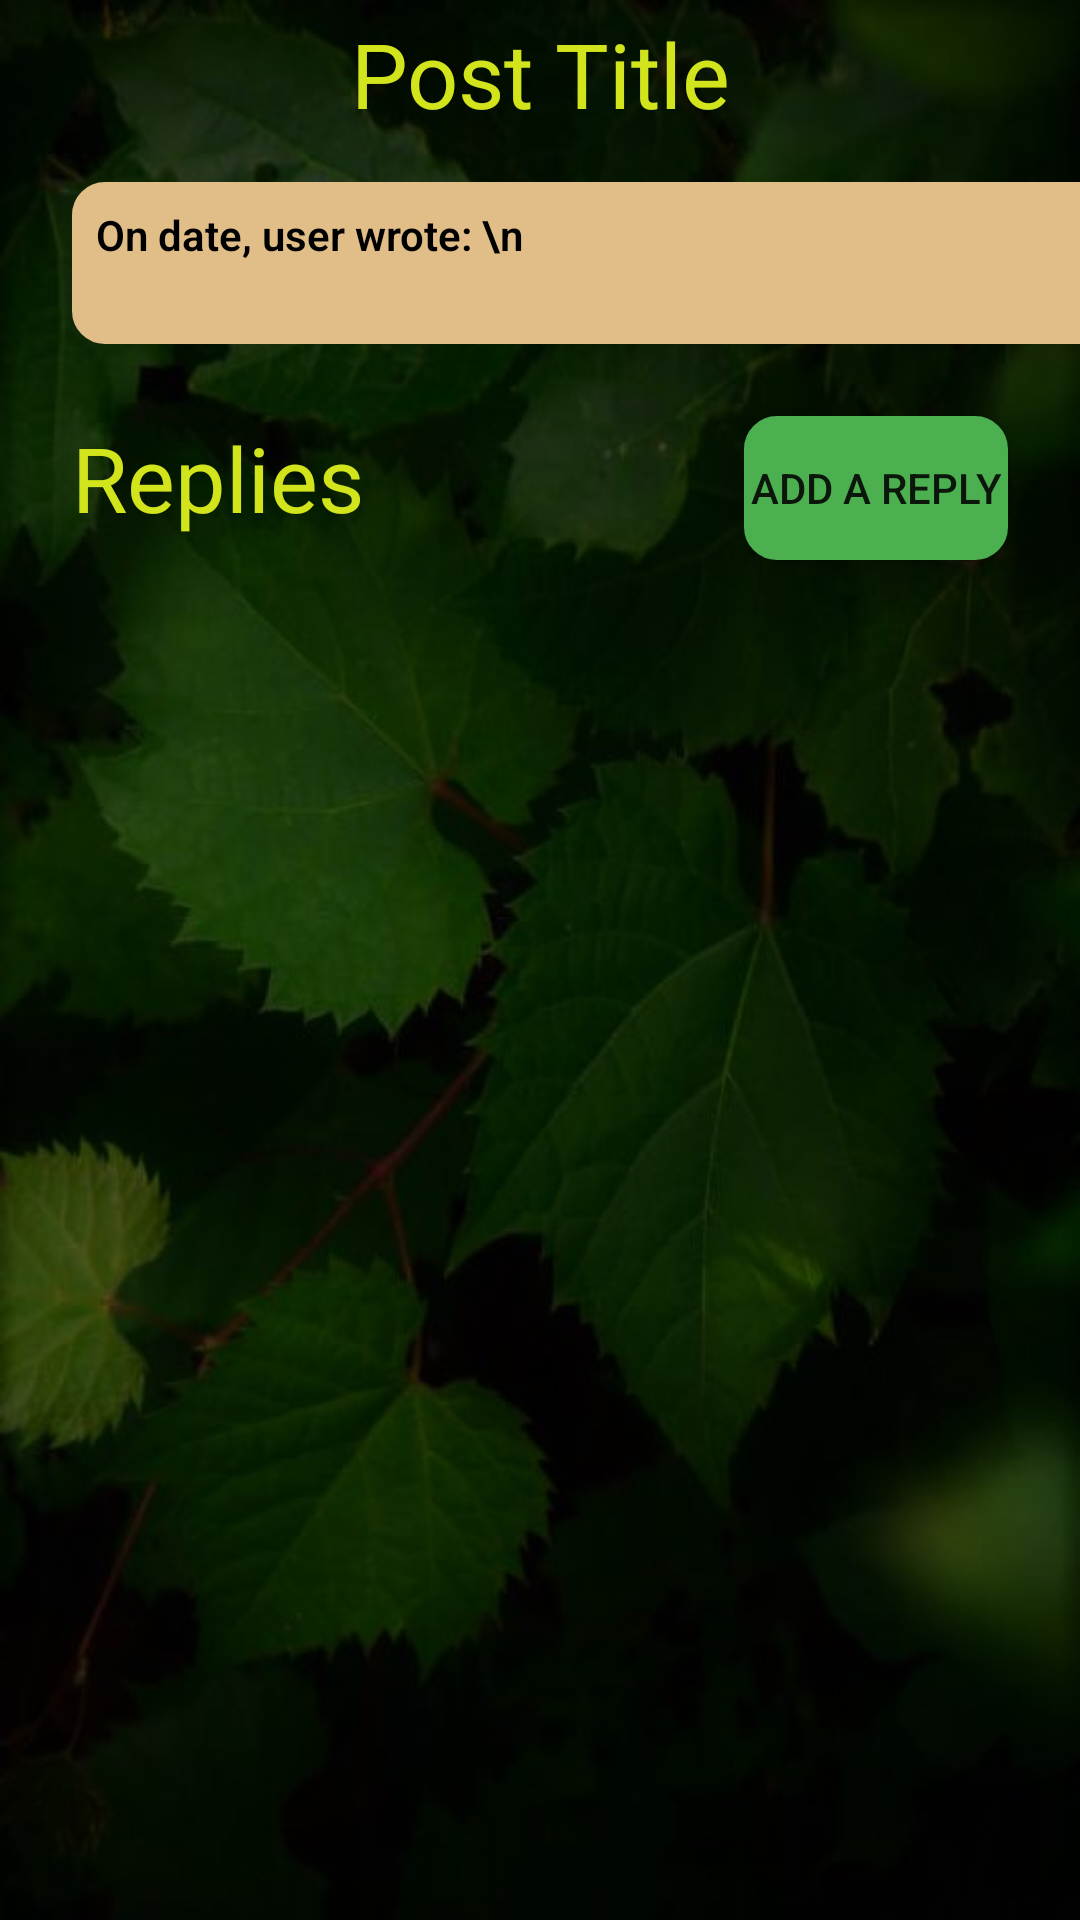

Layout XML and referenced resources for this Android screen:
<!-- AndroidManifest.xml: application theme Theme.VinMod -->
<!-- res/layout/activity_view_post.xml -->
<?xml version="1.0" encoding="utf-8"?>
<ScrollView xmlns:app="http://schemas.android.com/apk/res-auto"
    xmlns:tools="http://schemas.android.com/tools"
    android:layout_width="match_parent"
    android:layout_height="match_parent"
    android:background="@drawable/darkgreen2"
    xmlns:android="http://schemas.android.com/apk/res/android">

<androidx.constraintlayout.widget.ConstraintLayout
    android:layout_width="match_parent"
    android:layout_height="match_parent"
    tools:context=".ViewPost">


    <Button
        android:id="@+id/add_reply_button"
        android:layout_width="0dp"
        android:layout_height="wrap_content"
        android:layout_marginTop="24dp"
        android:layout_marginEnd="24dp"
        android:background="@drawable/bg_round"
        android:backgroundTint="#4CAF50"
        android:text="Add A Reply"
        app:layout_constraintEnd_toEndOf="parent"
        app:layout_constraintTop_toBottomOf="@+id/post_content" />

    <TextView
        android:id="@+id/post_title_details"
        android:layout_width="wrap_content"
        android:layout_height="wrap_content"
        android:gravity="center"
        android:text="Post Title"
        android:textAppearance="@style/TextAppearance.AppCompat.Large"
        android:textColor="#D2E41B"
        android:textColorHighlight="#FFFEFE"
        android:textSize="30sp"
        app:layout_constraintBottom_toBottomOf="parent"
        app:layout_constraintEnd_toEndOf="parent"
        app:layout_constraintStart_toStartOf="parent"
        app:layout_constraintTop_toTopOf="parent"
        app:layout_constraintVertical_bias="0.024" />

    <TextView
        android:id="@+id/replies_header"
        android:layout_width="wrap_content"
        android:layout_height="wrap_content"
        android:layout_marginStart="24dp"
        android:layout_marginTop="24dp"
        android:text="Replies"
        android:textAppearance="@style/TextAppearance.AppCompat.Large"
        android:textColor="#D2E41B"
        android:textColorHighlight="#FFFEFE"
        android:textSize="30sp"
        app:layout_constraintBottom_toBottomOf="parent"
        app:layout_constraintStart_toStartOf="parent"
        app:layout_constraintTop_toBottomOf="@id/post_content"
        app:layout_constraintVertical_bias="0.001" />

    <ScrollView
        android:id="@+id/post_content"
        android:layout_width="362dp"
        android:layout_height="wrap_content"
        android:layout_marginStart="24dp"
        android:layout_marginTop="16dp"
        android:layout_marginEnd="24dp"
        android:background="@drawable/bg_round"
        android:backgroundTint="#E1BE88"
        android:foregroundTint="#E1BE88"
        android:scrollbarStyle="insideOverlay"
        app:layout_constraintEnd_toEndOf="parent"
        app:layout_constraintHorizontal_bias="0.0"
        app:layout_constraintStart_toStartOf="parent"
        app:layout_constraintTop_toBottomOf="@+id/post_title_details">

        <androidx.constraintlayout.widget.ConstraintLayout
            android:layout_width="match_parent"
            android:layout_height="wrap_content"
            android:orientation="vertical">

            <TextView
                android:id="@+id/post_header"
                android:layout_width="0dp"
                android:layout_height="wrap_content"
                android:layout_marginStart="8dp"
                android:layout_marginTop="8dp"
                android:fontFamily="sans-serif-light"

                android:text="On date, user wrote: \n"
                android:textAppearance="@style/TextAppearance.AppCompat.Large"
                android:textColor="#000000"
                android:textColorHighlight="#FFFEFE"
                android:textSize="14sp"
                android:textStyle="bold"
                app:layout_constraintEnd_toStartOf="@+id/edit_button"
                app:layout_constraintStart_toStartOf="parent"
                app:layout_constraintTop_toTopOf="parent" />

            <TextView
                android:id="@+id/post_text"
                android:layout_width="0dp"
                android:layout_height="wrap_content"
                android:layout_marginStart="8dp"
                android:layout_marginEnd="8dp"

                android:layout_marginBottom="8dp"
                android:fontFamily="sans-serif-light"
                android:textAppearance="@style/TextAppearance.AppCompat.Large"
                android:textColor="#000000"
                android:textColorHighlight="#FFFEFE"
                android:textSize="14sp"
                app:layout_constraintBottom_toBottomOf="parent"
                app:layout_constraintEnd_toEndOf="parent"
                app:layout_constraintStart_toStartOf="parent"
                app:layout_constraintTop_toBottomOf="@+id/post_header" />

            <ImageView
                android:id="@+id/edit_button"
                android:layout_width="36dp"
                android:layout_height="36dp"
                app:layout_constraintEnd_toEndOf="parent"
                app:layout_constraintTop_toTopOf="parent"
                app:srcCompat="@drawable/ic_edit_pencil_foreground" />

        </androidx.constraintlayout.widget.ConstraintLayout>

    </ScrollView>

    <androidx.recyclerview.widget.RecyclerView
        android:id="@+id/reply_list"
        android:layout_width="0dp"
        android:layout_height="wrap_content"
        android:layout_marginStart="24dp"
        android:layout_marginTop="24dp"
        android:layout_marginEnd="24dp"
        android:layout_marginBottom="24dp"
        app:layout_constraintBottom_toBottomOf="parent"
        app:layout_constraintEnd_toEndOf="parent"
        app:layout_constraintHorizontal_bias="0.6"
        app:layout_constraintStart_toStartOf="parent"
        app:layout_constraintTop_toBottomOf="@+id/replies_header"
        app:layout_constraintVertical_bias="0.0" />




</androidx.constraintlayout.widget.ConstraintLayout>
</ScrollView>
<!-- resources referenced by this layout -->
<resources>
  <!-- drawable bg_round (drawable) -->
  <?xml version="1.0" encoding="utf-8"?>
  <shape xmlns:android="http://schemas.android.com/apk/res/android">
  
      <solid android:color="@android:color/white"/>
      <corners android:radius="10dp"/>
      <stroke android:width="2dp" android:color="@android:color/darker_gray"/>
  
  
  </shape>
  <!-- drawable darkgreen2: jpg bitmap (drawable, 61407 bytes) -->
  <style name="Theme.VinMod" parent="Theme.MaterialComponents.DayNight.NoActionBar.Bridge">
          
          <item name="colorPrimary">@color/purple_500</item>
          <item name="colorPrimaryVariant">@color/purple_700</item>
          <item name="colorOnPrimary">@color/white</item>
          
          <item name="colorSecondary">@color/teal_200</item>
          <item name="colorSecondaryVariant">@color/teal_700</item>
          <item name="colorOnSecondary">@color/black</item>
          
          <item name="android:statusBarColor" tools:targetApi="l">?attr/colorPrimaryVariant</item>
          
      </style>
  <color name="purple_500">#FFEB3B</color>
  <color name="purple_700">#4CAF50</color>
  <color name="white">#FFFFFFFF</color>
  <color name="teal_200">#FF03DAC5</color>
  <color name="teal_700">#FF018786</color>
  <color name="black">#FF000000</color>
</resources>
